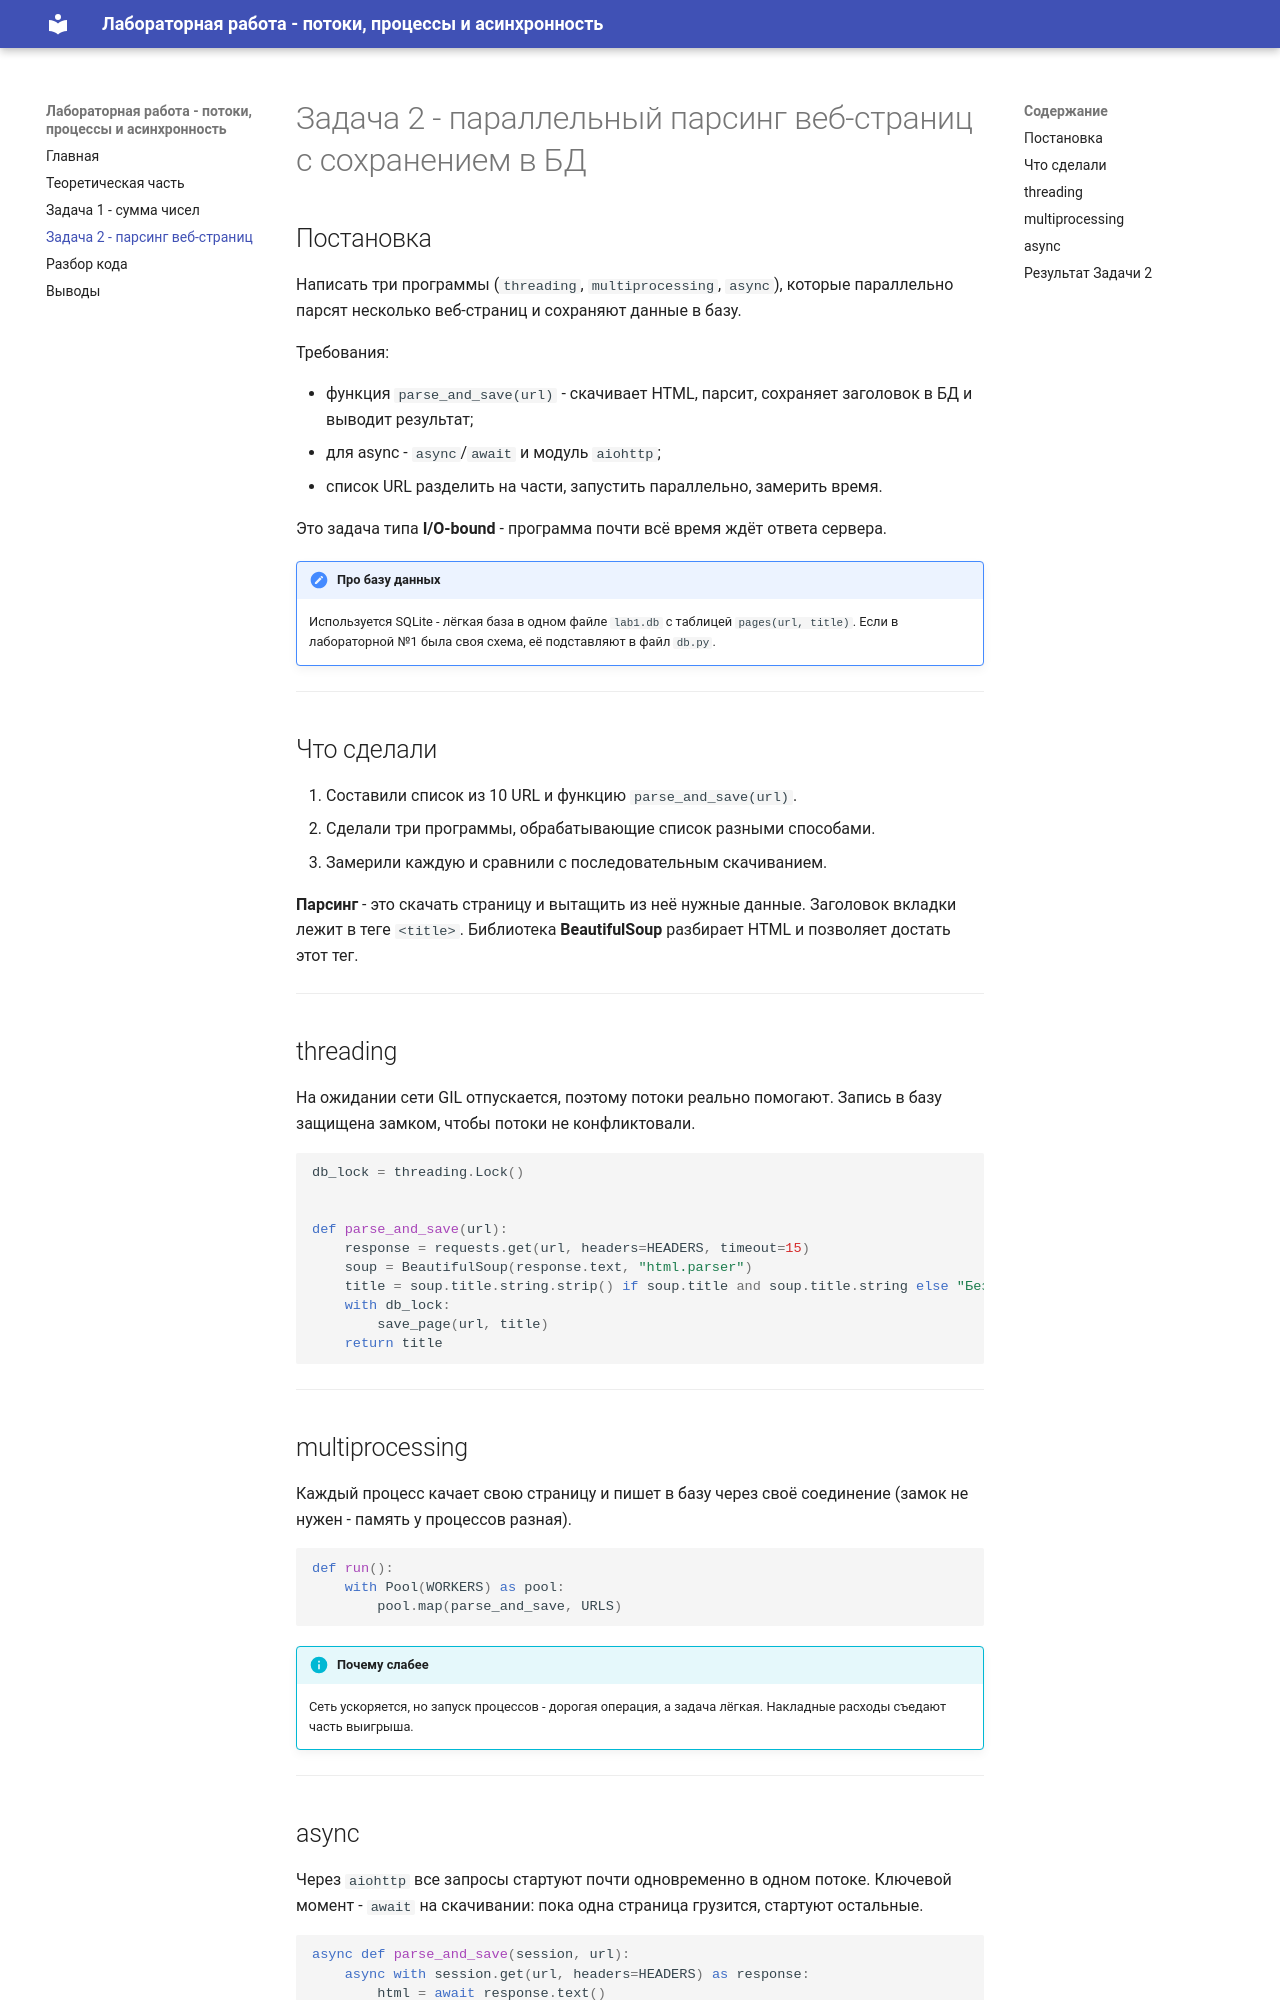

repository: Jaloliddin418/WEB_Lab_2 · page: task2/index.html · generator: mkdocs

# Задача 2 - параллельный парсинг веб-страниц с сохранением в БД

## Постановка

Написать три программы (`threading`, `multiprocessing`, `async`), которые параллельно
парсят несколько веб-страниц и сохраняют данные в базу.

Требования:

- функция `parse_and_save(url)` - скачивает HTML, парсит, сохраняет заголовок в БД и
  выводит результат;
- для async - `async`/`await` и модуль `aiohttp`;
- список URL разделить на части, запустить параллельно, замерить время.

Это задача типа **I/O-bound** - программа почти всё время ждёт ответа сервера.

!!! note "Про базу данных"
    Используется SQLite - лёгкая база в одном файле `lab1.db` с таблицей `pages(url, title)`.
    Если в лабораторной №1 была своя схема, её подставляют в файл `db.py`.

---

## Что сделали

1. Составили список из 10 URL и функцию `parse_and_save(url)`.
2. Сделали три программы, обрабатывающие список разными способами.
3. Замерили каждую и сравнили с последовательным скачиванием.

**Парсинг** - это скачать страницу и вытащить из неё нужные данные. Заголовок вкладки лежит
в теге `<title>`. Библиотека **BeautifulSoup** разбирает HTML и позволяет достать этот тег.

---

## threading

На ожидании сети GIL отпускается, поэтому потоки реально помогают. Запись в базу защищена
замком, чтобы потоки не конфликтовали.

```python
db_lock = threading.Lock()


def parse_and_save(url):
    response = requests.get(url, headers=HEADERS, timeout=15)
    soup = BeautifulSoup(response.text, "html.parser")
    title = soup.title.string.strip() if soup.title and soup.title.string else "Без заголовка"
    with db_lock:
        save_page(url, title)
    return title
```

---

## multiprocessing

Каждый процесс качает свою страницу и пишет в базу через своё соединение (замок не нужен -
память у процессов разная).

```python
def run():
    with Pool(WORKERS) as pool:
        pool.map(parse_and_save, URLS)
```

!!! info "Почему слабее"
    Сеть ускоряется, но запуск процессов - дорогая операция, а задача лёгкая. Накладные
    расходы съедают часть выигрыша.

---
